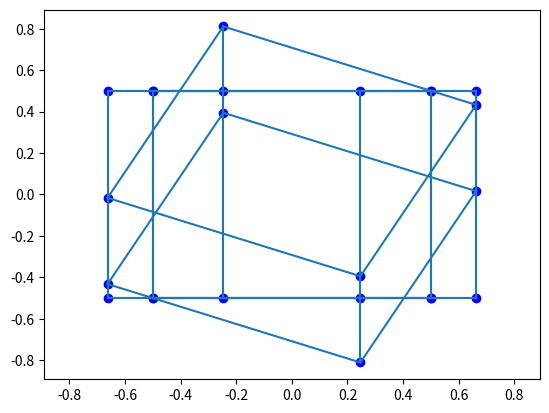

Write the Python code that produced this figure.
from math import sin, cos, sqrt
# inported below within methods
# import matplotlib.pyplot as plt
# import matplotlib.lines as mlines


class Point2d:
    def __init__(self, x, y):
        self.x = x
        self.y = y
        self.cords = (x, y)


class Point3d:
    def __init__(self, x, y, z):
        self.x = x
        self.y = y
        self.z = z
        self.cords = (x, y, z)

    def rotate(self, axis, angle, rot_center):
        # dejo fijo el eje sobre el que se rota
        if axis == 'x':  # hay que fijar x y el plano de rotacion es (y, z)
            rot_cord_u = 1
            rot_cord_v = 2
            axis_cord = 0
        elif axis == 'y':  # hay que fijar y y el plano de rotacion es (x, z)
            rot_cord_u = 0
            rot_cord_v = 2
            axis_cord = 1
        elif axis == 'z':  # hay que fijar z y el plano de rotacion es (x, y)
            rot_cord_u = 0
            rot_cord_v = 1
            axis_cord = 2
        else:
            return 0

        # guardo valores (u, v) para rotar en el plano y dejo fijo el eje j
        u = self.cords[rot_cord_u]
        v = self.cords[rot_cord_v]
        j = self.cords[axis_cord]

        # guardo el centro de rotacion (u, v) en el plano y dejo fijo el eje j
        rot_center_u = rot_center.cords[rot_cord_u]
        rot_center_v = rot_center.cords[rot_cord_v]

        s = sin(angle)
        c = cos(angle)

        # trasladar el punto al origen
        u -= rot_center_u
        v -= rot_center_v

        # rotar el punto respecto del origen
        u_new = u * c - v * s
        v_new = u * s + v * c

        # trasladar a la pocicion original
        u = u_new + rot_center_u
        v = v_new + rot_center_v

        # aplico los cambios
        if rot_cord_u == 0:
            self.x = u
        elif rot_cord_u == 1:
            self.y = u
        elif rot_cord_u == 2:
            self.z = u
        if rot_cord_v == 0:
            self.x = v
        elif rot_cord_v == 1:
            self.y = v
        elif rot_cord_v == 2:
            self.z = v
        if axis_cord == 0:
            self.x = j
        elif axis_cord == 1:
            self.y = j
        elif axis_cord == 2:
            self.z = j

        self.cords = (self.x, self.y, self.z)


class Face:
    def __init__(self, p1, p2, p3, p4):
        self.p1 = p1
        self.p2 = p2
        self.p3 = p3
        self.p4 = p4
        self.vertex = [p1, p2, p3, p4]
        self.edges = [(p1, p2),
                      (p2, p3),
                      (p3, p4),
                      (p4, p1)]

    def rotate(self, axis, angle):
        rot_center = Point3d(0, 0, 0)
        self.p1.rotate(axis, angle, rot_center)
        self.p2.rotate(axis, angle, rot_center)
        self.p3.rotate(axis, angle, rot_center)
        self.p4.rotate(axis, angle, rot_center)

    def mid_point(self):
        x = (self.p1.x + self.p2.x + self.p3.x + self.p4.x) / 4
        y = (self.p1.y + self.p2.y + self.p3.y + self.p4.y) / 4
        z = (self.p1.z + self.p2.z + self.p3.z + self.p4.z) / 4
        return Point3d(x, y, z)

    def dist_center_to_mid(self, point):
        p_mid = self.mid_point()
        return sqrt((point.cords[0]-p_mid.cords[0])**2+(point.cords[1]-p_mid.cords[1])**2+(point.cords[1]-p_mid.cords[1])**2)


class Cube:
    def __init__(self, radius=.5, location=Point3d(0, 0, 0), rotation=None):
        self.radius = radius
        self.location = location
        self.rotation = rotation
        self.vertex = [
            Point3d(self.radius + self.location.x, self.radius + self.location.y, self.radius + self.location.z),
            Point3d(self.radius + self.location.x, -self.radius + self.location.y, self.radius + self.location.z),
            Point3d(self.radius + self.location.x, -self.radius + self.location.y, -self.radius + self.location.z),
            Point3d(self.radius + self.location.x, self.radius + self.location.y, -self.radius + self.location.z),
            Point3d(-self.radius + self.location.x, self.radius + self.location.y, self.radius + self.location.z),
            Point3d(-self.radius + self.location.x, -self.radius + self.location.y, self.radius + self.location.z),
            Point3d(-self.radius + self.location.x, -self.radius + self.location.y, -self.radius + self.location.z),
            Point3d(-self.radius + self.location.x, self.radius + self.location.y, -self.radius + self.location.z)]
        self.f1 = Face(self.vertex[0], self.vertex[1], self.vertex[2], self.vertex[3])  # fijo x
        self.f2 = Face(self.vertex[4], self.vertex[5], self.vertex[6], self.vertex[7])  # fijo -x
        self.f3 = Face(self.vertex[0], self.vertex[4], self.vertex[7], self.vertex[3])  # fijo y
        self.f4 = Face(self.vertex[1], self.vertex[5], self.vertex[6], self.vertex[2])  # fijo -y
        self.f5 = Face(self.vertex[0], self.vertex[4], self.vertex[5], self.vertex[1])  # fijo z
        self.f6 = Face(self.vertex[3], self.vertex[7], self.vertex[6], self.vertex[2])  # fijo -z
        self.faces = [self.f1, self.f2, self.f3, self.f4, self.f5, self.f6]
        # los edges son la union de cada punto de la cara f1 y f2 con el punto que le sigue de la misma cara
        # y las uniones entre puntos iguales entre caras
        self.edges = [(self.f1.p1, self.f1.p2),
                      (self.f1.p2, self.f1.p3),
                      (self.f1.p3, self.f1.p4),
                      (self.f1.p4, self.f1.p1),
                      (self.f2.p1, self.f2.p2),
                      (self.f2.p2, self.f2.p3),
                      (self.f2.p3, self.f2.p4),
                      (self.f2.p4, self.f2.p1),
                      (self.f1.p1, self.f2.p1),
                      (self.f1.p2, self.f2.p2),
                      (self.f1.p3, self.f2.p3),
                      (self.f1.p4, self.f2.p4)]

    def rotate(self, axis, angle):
        rot_center = self.location
        for v in self.vertex:
            v.rotate(axis, angle, rot_center)

    def proyect_vertex(self, axis):
        if axis == 'x':  # el resultado es un punto proyectado (y, z)
            rot_cord_u = 1
            rot_cord_v = 2
        elif axis == 'y':  # el resultado es un punto proyectado (x, z)
            rot_cord_u = 0
            rot_cord_v = 2
        elif axis == 'z':  # el resultado es un punto proyectado (x, y)
            rot_cord_u = 0
            rot_cord_v = 1
        else:
            return 0

        # devuelvo un lista de Point2d proyectados en el plano axis
        lis = []
        for v in self.vertex:
            lis.append(Point2d(v.cords[rot_cord_u], v.cords[rot_cord_v]))
        return lis

    def proyect_edges(self, axis):
        if axis == 'x':  # el resultado es un punto proyectado (y, z)
            rot_cord_u = 1
            rot_cord_v = 2
        elif axis == 'y':  # el resultado es un punto proyectado (x, z)
            rot_cord_u = 0
            rot_cord_v = 2
        elif axis == 'z':  # el resultado es un punto proyectado (x, y)
            rot_cord_u = 0
            rot_cord_v = 1
        else:
            return 0

        # devuelvo un lista de pares de Point2d proyectados en el plano axis
        lis = []
        for e in self.edges:
            lis.append((Point2d(e[0].cords[rot_cord_u], e[0].cords[rot_cord_v]),
                        Point2d(e[1].cords[rot_cord_u], e[1].cords[rot_cord_v])))
        return lis

    def proyect_perimeter(self, axis):
        # lis = self.proyectVertex(axis)
        # TODO quedarme con los Point2d en la lista que pertencen al perimetro
        pass

    def shadow_area(self, axis):
        # lis = self.proyectPerimeter(axis)
        pass

    def plot_points_proyection(self, axis):
        import matplotlib.pyplot as plt
        x = []
        y = []
        for p in self.proyect_vertex(axis):
            x.append(p.cords[0])
            y.append(p.cords[1])

        plt.scatter(x, y)

        # set limites x e y iguales para el plot
        ax = plt.gca()
        xmin, xmax = ax.get_xbound()
        ymin, ymax = ax.get_ybound()
        ax.set_xbound(min(xmin, ymin), max(xmax, ymax))
        ax.set_ybound(ax.get_ybound())

        plt.show()

    def plot_cube_proyection(self, axis):
        import matplotlib.pyplot as plt
        import matplotlib.lines as mlines
        ax = plt.gca()
        for e in self.proyect_edges(axis):
            line = mlines.Line2D([e[0].cords[0], e[1].cords[0]], [e[0].cords[1], e[1].cords[1]])
            ax.add_line(line)
        for v in self.proyect_vertex(axis):
            plt.scatter(v.cords[0], v.cords[1], c='b')

        # set limites x e y iguales para el plot
        xmin, xmax = ax.get_xbound()
        ymin, ymax = ax.get_ybound()
        ax.set_xbound(min(xmin, ymin), max(xmax, ymax))
        ax.set_ybound(ax.get_ybound())

        plt.show()


if __name__ == "__main__":
    C = Cube()
    print("Se lo proyecta el cubo sobre el eje Z.")
    C.plot_cube_proyection('z')
    print("Se rota el cubo 2 radianes en el eje Y, luego se lo proyecta sobre Z.")
    C.rotate('y', 2)
    C.plot_cube_proyection('z')
    print("Se vuelver a rotar el cubo 2 radianes en el eje X, luego se lo vuelve proyectar sobre Z.")
    C.rotate('x', 2)
    C.plot_cube_proyection('z')
